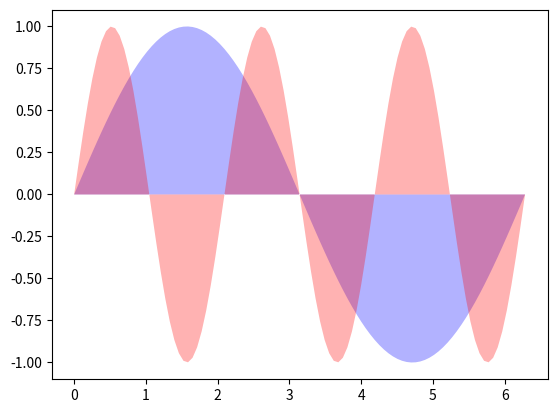

Write Python code to recreate this figure.

"""
Demo of the fill function with a few features.

In addition to the basic fill plot, this demo shows a few optional features:

    * Multiple curves with a single command.
    * Setting the fill color.
    * Setting the opacity (alpha value).
"""
import numpy as np
import matplotlib.pyplot as plt

x = np.linspace(0, 2 * np.pi, 100)
y1 = np.sin(x)
y2 = np.sin(3 * x)
plt.fill(x, y1, 'b', x, y2, 'r', alpha=0.3)

